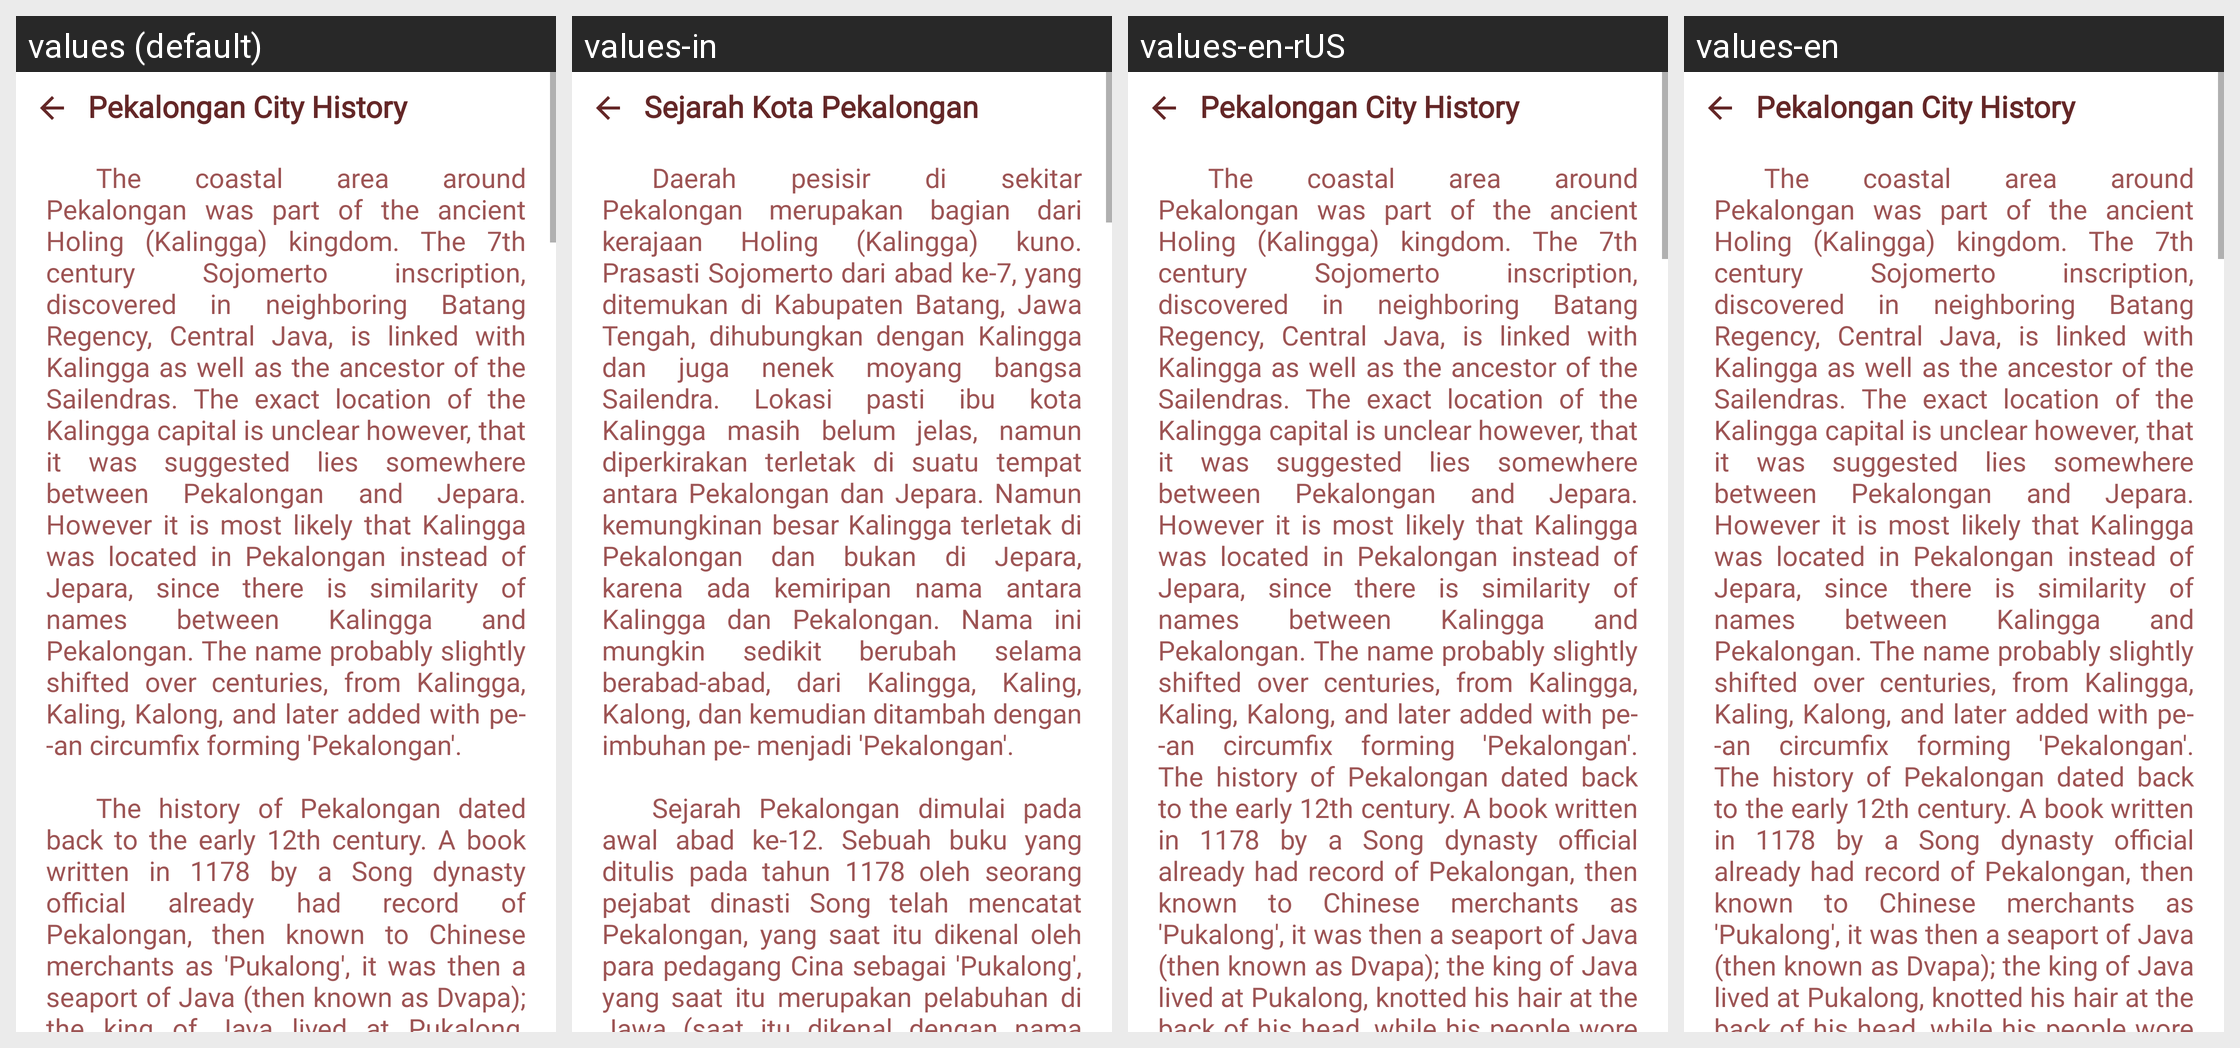

Translations of the strings shown on this Android screen, per locale in the grid:
Android screen res/layout/activity_city_history.xml rendered under 4 locales, left to right: values (default), values-in, values-en-rUS, values-en. Device: Nexus 5 (rendered at 1080×1920; each locale shown at half size, 540×960, under a caption strip naming it); theme Theme.PekalonganCityGuide.
Other locales in the repository, not shown: values-en-rNG, values-id.
Strings drawn on this screen, with the default value and each locale's value (text and hints the layout hard-codes, and strings that could not be matched under every locale, appear in the picture but are not listed):

history_header
  values: Pekalongan City History
  values-in: Sejarah Kota Pekalongan
  values-en-rUS: Pekalongan City History
  values-en: Pekalongan City History

history_body
  values: 					The coastal area around Pekalongan was part of the ancient Holing (Kalingga) kingdom. The 7th century Sojomerto inscription, discovered in neighboring Batang Regency, Central Java, is linked with Kalingga as well as the ancestor of the Sailendras. The exact location of the Kalingga capital is unclear however, that it was suggested lies somewhere between Pekalongan and Jepara. However it is …[clipped]
  values-in: 					Daerah pesisir di sekitar Pekalongan merupakan bagian dari kerajaan Holing (Kalingga) kuno. Prasasti Sojomerto dari abad ke-7, yang ditemukan di Kabupaten Batang, Jawa Tengah, dihubungkan dengan Kalingga dan juga nenek moyang bangsa Sailendra. Lokasi pasti ibu kota Kalingga masih belum jelas, namun diperkirakan terletak di suatu tempat antara Pekalongan dan Jepara. Namun kemungkinan besar …[clipped]
  values-en-rUS: 					The coastal area around Pekalongan was part of the ancient Holing (Kalingga) kingdom. The 7th century Sojomerto inscription, discovered in neighboring Batang Regency, Central Java, is linked with Kalingga as well as the ancestor of the Sailendras. The exact location of the Kalingga capital is unclear however, that it was suggested lies somewhere between Pekalongan and Jepara. However it is …[clipped]
  values-en: 					The coastal area around Pekalongan was part of the ancient Holing (Kalingga) kingdom. The 7th century Sojomerto inscription, discovered in neighboring Batang Regency, Central Java, is linked with Kalingga as well as the ancestor of the Sailendras. The exact location of the Kalingga capital is unclear however, that it was suggested lies somewhere between Pekalongan and Jepara. However it is …[clipped]
